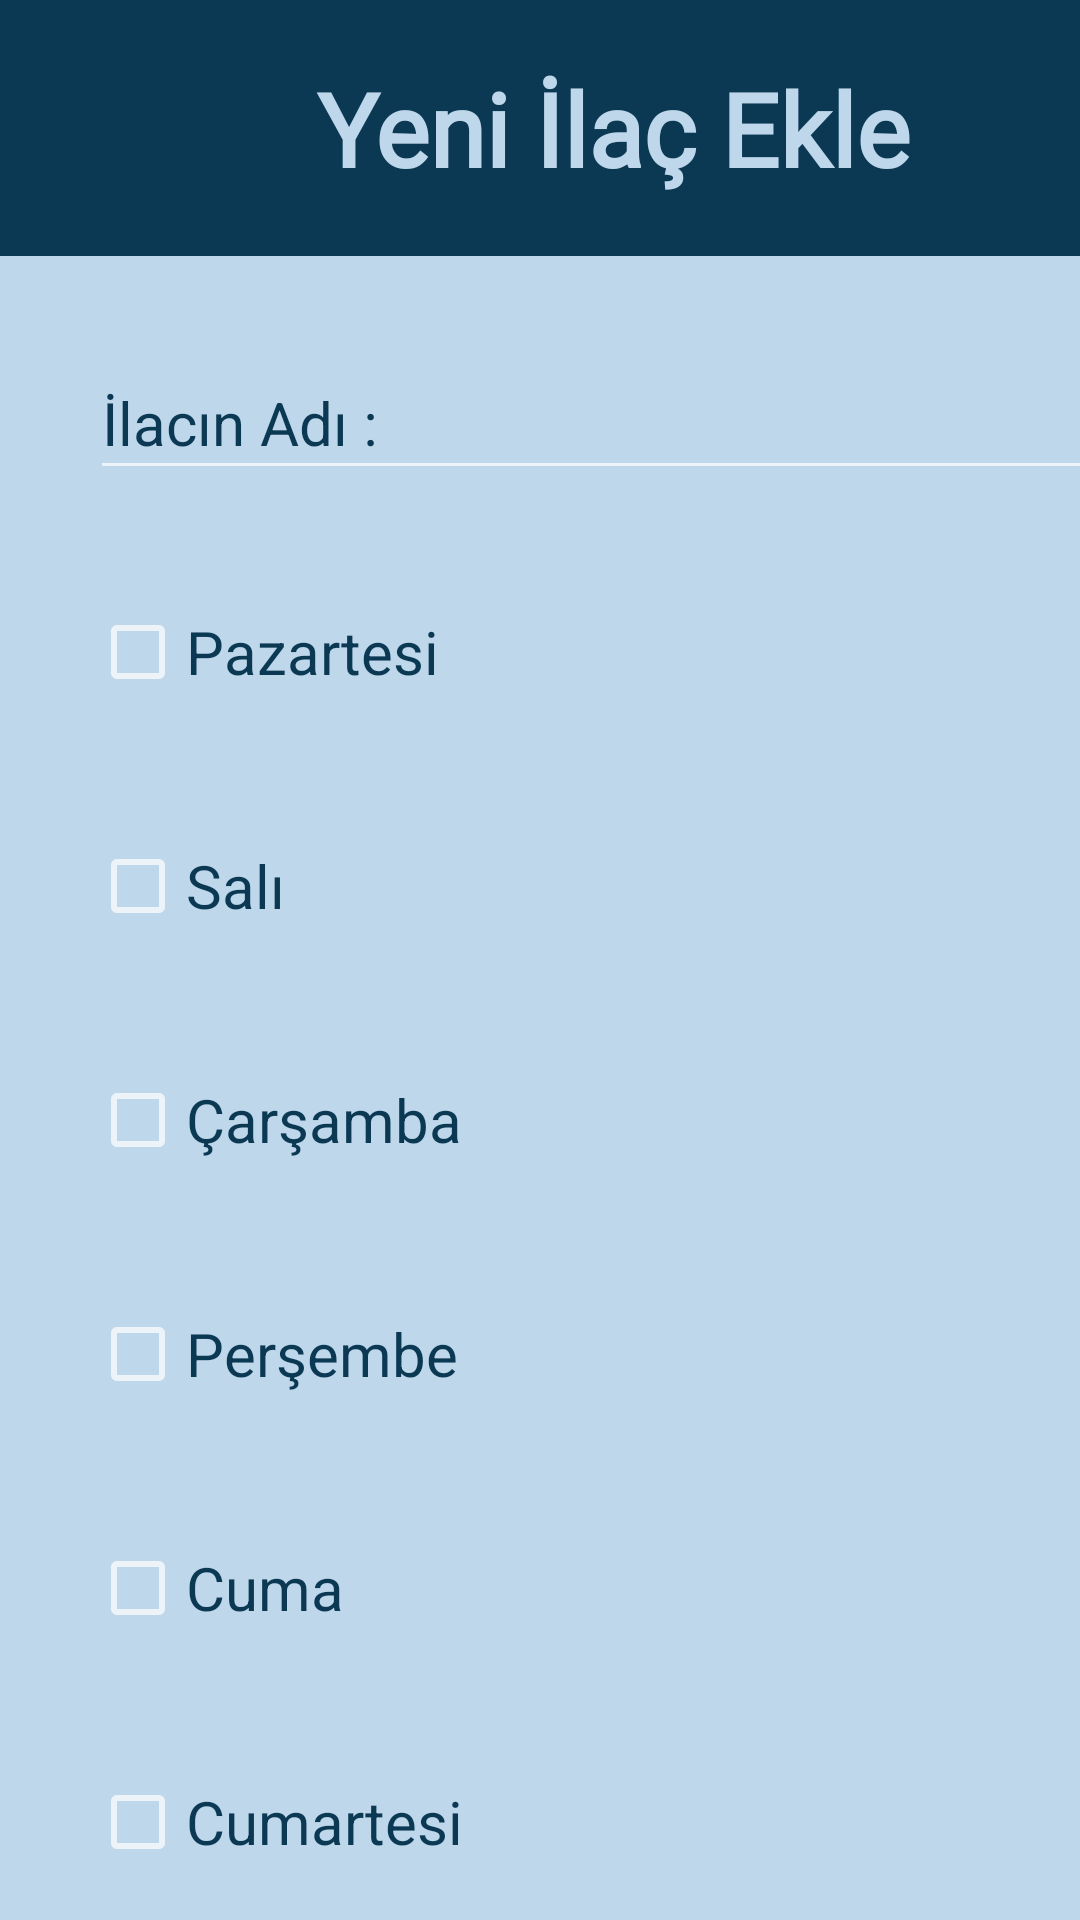

The Android layout XML behind this screen, and the referenced resources:
<!-- AndroidManifest.xml: application theme Theme.AppCompat -->
<!-- res/layout/activity_add_medicine.xml -->
<?xml version="1.0" encoding="utf-8"?>
<androidx.constraintlayout.widget.ConstraintLayout xmlns:android="http://schemas.android.com/apk/res/android"
    xmlns:app="http://schemas.android.com/apk/res-auto"
    xmlns:tools="http://schemas.android.com/tools"
    android:layout_width="match_parent"
    android:layout_height="match_parent"
    tools:context=".AddMedicine">

    <ScrollView
        android:layout_width="409dp"
        android:layout_height="729dp"
        tools:ignore="MissingConstraints"
        tools:layout_editor_absoluteX="1dp"
        tools:layout_editor_absoluteY="1dp">

        <LinearLayout
            android:layout_width="match_parent"
            android:layout_height="wrap_content"
            android:background="#BFD7EA"
            android:orientation="vertical"
            tools:layout_editor_absoluteX="1dp"
            tools:layout_editor_absoluteY="1dp">

            <TextView
                android:id="@+id/textView"
                android:layout_width="match_parent"
                android:layout_height="wrap_content"
                android:background="#0B3954"
                android:drawableRight="@drawable/pill_add_icon__1_"
                android:fontFamily="@font/amaranth"
                android:padding="20dp"
                android:text="Yeni İlaç Ekle"
                android:textAlignment="center"
                android:textColor="#BFD7EA"
                android:textSize="34sp"
                android:textStyle="bold" />

            <EditText
                android:id="@+id/medicineNameInput"
                android:layout_width="match_parent"
                android:layout_height="wrap_content"
                android:layout_marginLeft="30dp"
                android:layout_marginTop="30dp"
                android:layout_marginRight="30dp"
                android:ems="10"
                android:hint="İlacın Adı :"
                android:inputType="textPersonName"
                android:minHeight="48dp"
                android:textColor="#0B3954"
                android:textColorHint="#0B3954"
                android:textSize="20sp" />

            <CheckBox
                android:id="@+id/pzt"
                android:layout_width="match_parent"
                android:layout_height="wrap_content"
                android:layout_marginLeft="30dp"
                android:layout_marginTop="30dp"
                android:layout_marginRight="30dp"
                android:minHeight="48dp"
                android:text="Pazartesi"
                android:textColor="#0B3954"
                android:textSize="20sp" />

            <CheckBox
                android:id="@+id/sali"
                android:layout_width="match_parent"
                android:layout_height="wrap_content"
                android:layout_marginLeft="30dp"
                android:layout_marginTop="30dp"
                android:layout_marginRight="30dp"
                android:minHeight="48dp"
                android:text="Salı"
                android:textColor="#0B3954"
                android:textSize="20sp" />

            <CheckBox
                android:id="@+id/cars"
                android:layout_width="match_parent"
                android:layout_height="wrap_content"
                android:layout_marginLeft="30dp"
                android:layout_marginTop="30dp"
                android:layout_marginRight="30dp"
                android:minHeight="48dp"
                android:text="Çarşamba"
                android:textColor="#0B3954"
                android:textSize="20sp" />

            <CheckBox
                android:id="@+id/pers"
                android:layout_width="match_parent"
                android:layout_height="wrap_content"
                android:layout_marginLeft="30dp"
                android:layout_marginTop="30dp"
                android:layout_marginRight="30dp"
                android:minHeight="48dp"
                android:text="Perşembe"
                android:textColor="#0B3954"
                android:textSize="20sp" />

            <CheckBox
                android:id="@+id/cuma"
                android:layout_width="match_parent"
                android:layout_height="wrap_content"
                android:layout_marginLeft="30dp"
                android:layout_marginTop="30dp"
                android:layout_marginRight="30dp"
                android:minHeight="48dp"
                android:text="Cuma"
                android:textColor="#0B3954"
                android:textSize="20sp" />

            <CheckBox
                android:id="@+id/cmt"
                android:layout_width="match_parent"
                android:layout_height="wrap_content"
                android:layout_marginLeft="30dp"
                android:layout_marginTop="30dp"
                android:layout_marginRight="30dp"
                android:minHeight="48dp"
                android:text="Cumartesi"
                android:textColor="#0B3954"
                android:textSize="20sp" />

            <CheckBox
                android:id="@+id/pazar"
                android:layout_width="match_parent"
                android:layout_height="wrap_content"
                android:layout_marginLeft="30dp"
                android:layout_marginTop="30dp"
                android:layout_marginRight="30dp"
                android:minHeight="48dp"
                android:text="Pazar"
                android:textColor="#0B3954"
                android:textSize="20sp" />

            <EditText
                android:id="@+id/frequencyInput"
                android:layout_width="match_parent"
                android:layout_height="wrap_content"
                android:layout_marginLeft="30dp"
                android:layout_marginTop="30dp"
                android:layout_marginRight="30dp"
                android:layout_marginBottom="30dp"
                android:ems="10"
                android:hint="Günde kaç kez kullanacaksınız"
                android:inputType="number"
                android:textColor="#0B3954"
                android:textColorHint="#0B3954"
                android:textSize="20sp" />

            <Button
                android:id="@+id/saveMedicineButton"
                android:layout_width="match_parent"
                android:layout_height="wrap_content"
                android:layout_marginLeft="30dp"
                android:layout_marginRight="30dp"
                android:layout_marginBottom="30dp"
                android:background="#0B3954"
                android:drawableLeft="@drawable/rsz_1actions_document_save_icon"
                android:fontFamily="@font/amaranth"
                android:padding="30dp"
                android:text="İlacı Kaydet"
                android:textColor="#BFD7EA" />

            <Button
                android:id="@+id/myMedicines"
                android:layout_width="match_parent"
                android:layout_height="wrap_content"
                android:layout_marginLeft="30dp"
                android:layout_marginRight="30dp"
                android:layout_marginBottom="100dp"
                android:background="#0B3954"
                android:drawableLeft="@drawable/rsz_pills_red_icon__1_"
                android:fontFamily="@font/amaranth"
                android:padding="30dp"
                android:text="Bugün İçmem Gereken İlaçlarım"
                android:textColor="#BFD7EA" />

        </LinearLayout>

    </ScrollView>
</androidx.constraintlayout.widget.ConstraintLayout>
<!-- resources referenced by this layout -->
<resources>
  <!-- drawable rsz_1actions_document_save_icon: png bitmap (drawable, 1973 bytes) -->
  <!-- drawable rsz_pills_red_icon__1_: png bitmap (drawable, 1439 bytes) -->
</resources>
